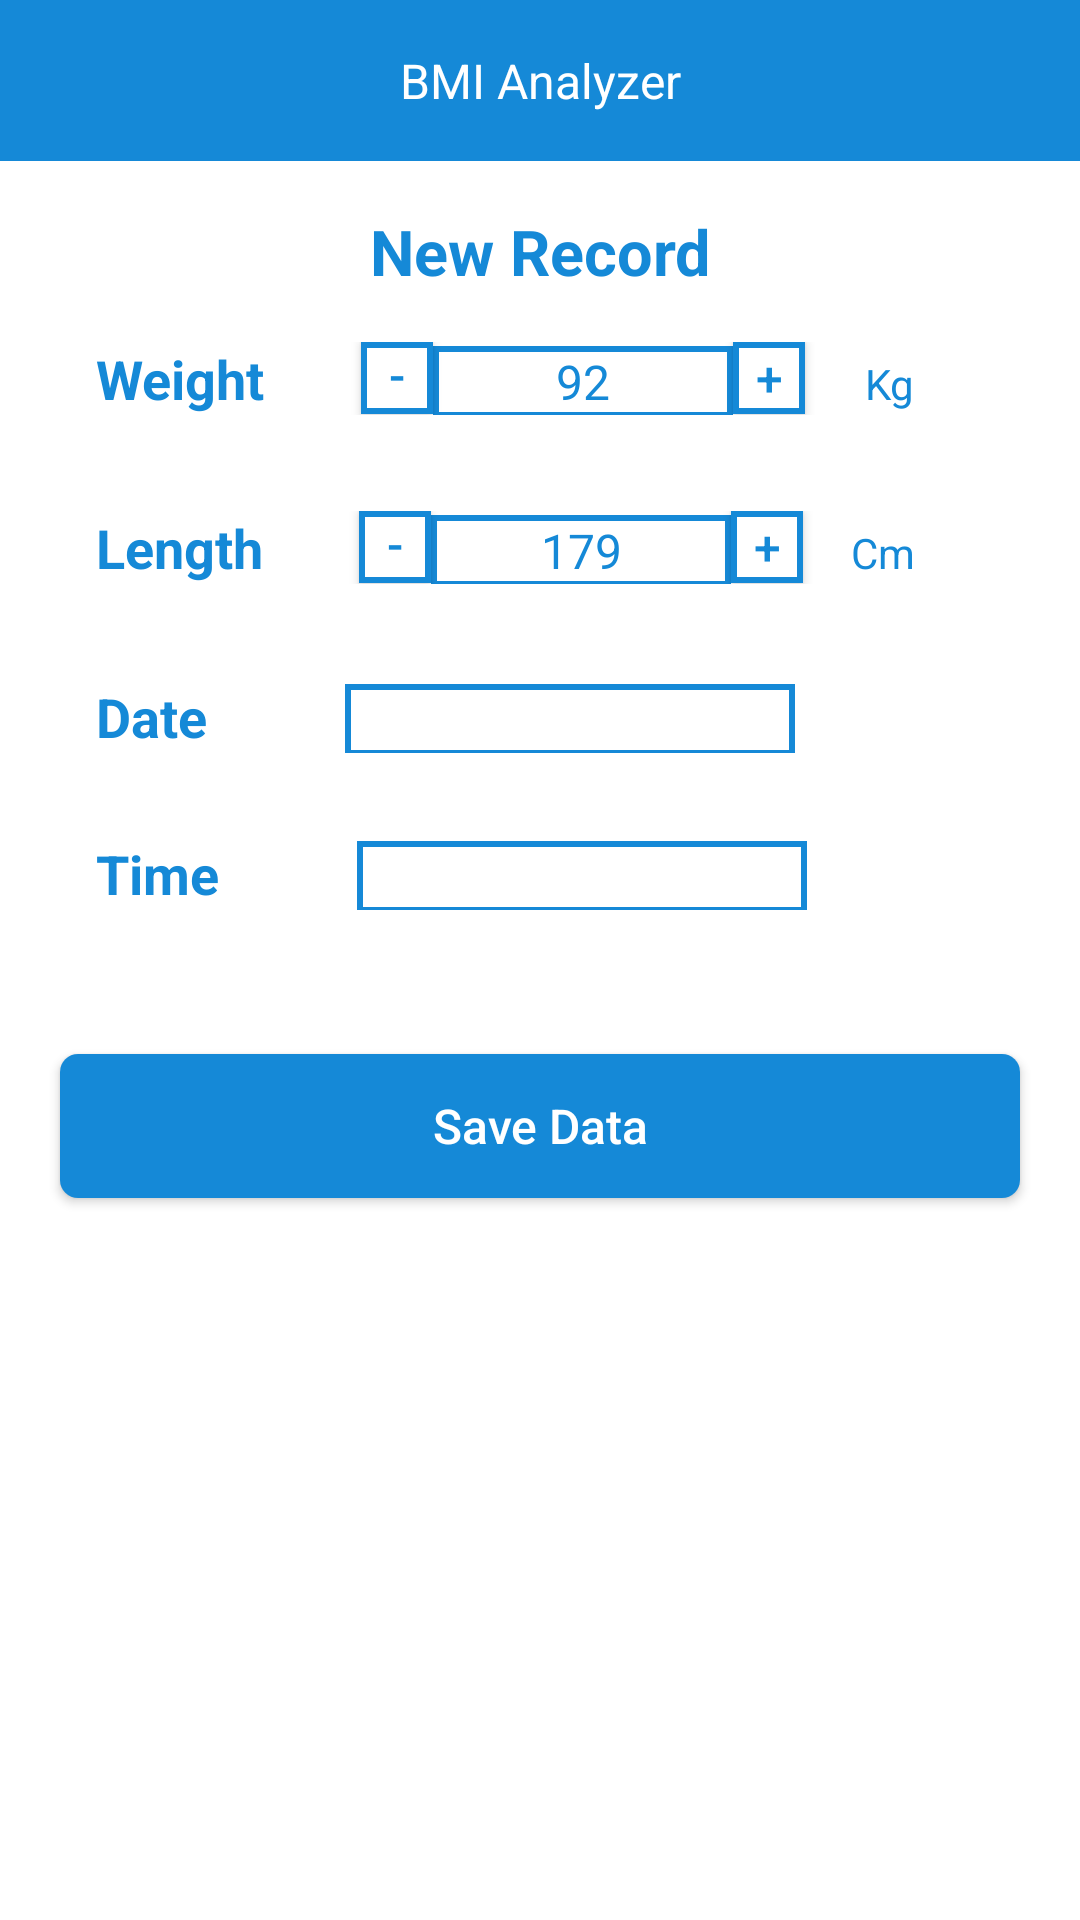

Layout XML and referenced resources for this Android screen:
<!-- AndroidManifest.xml: application theme Theme.BMIAnalayzer -->
<!-- res/layout/activity_newrecord.xml -->
<?xml version="1.0" encoding="utf-8"?>
<LinearLayout
    xmlns:android="http://schemas.android.com/apk/res/android"
    xmlns:app="http://schemas.android.com/apk/res-auto"
    xmlns:tools="http://schemas.android.com/tools"
    android:layout_width="match_parent"
    android:layout_height="match_parent"
    android:orientation="vertical"
    tools:context=".newrecord">

    <com.google.android.material.appbar.AppBarLayout
        android:id="@+id/appBarLayout"
        android:layout_width="match_parent"
        android:layout_height="wrap_content"
        android:padding="16sp"
        app:layout_constraintTop_toTopOf="parent"
        app:layout_constraintStart_toStartOf="parent"
        app:layout_constraintEnd_toEndOf="parent"
        >

        <TextView
            android:layout_width="match_parent"
            android:layout_height="wrap_content"
            android:gravity="center"
            android:text="BMI Analyzer"
            android:textColor="@color/white"
            android:textSize="16sp"
        />
    </com.google.android.material.appbar.AppBarLayout>

    <TextView
        android:layout_width="match_parent"
        android:layout_height="wrap_content"
        android:layout_margin="16dp"
        android:gravity="center"
        android:text="New Record"
        android:textColor="@color/BMICOlOR"
        android:textStyle="bold"
        android:textSize="21dp"
    />

    <LinearLayout
        android:layout_width="match_parent"
        android:layout_height="wrap_content"
        android:layout_marginLeft="16sp"
        android:layout_marginRight="16dp"
        android:layout_marginBottom="16sp"
        android:orientation="horizontal"
    >

        <TextView
            android:layout_width="wrap_content"
            android:layout_height="wrap_content"
            android:layout_marginLeft="16sp"
            android:layout_marginRight="16dp"
            android:text="Weight"
            android:textColor="@color/BMICOlOR"
            android:textStyle="bold"
            android:textSize="18sp"
        />

        <androidx.appcompat.widget.AppCompatButton
            android:id="@+id/minWei"
            android:layout_width="24sp"
            android:layout_height="24sp"
            android:layout_gravity="center"
            android:layout_marginLeft="16sp"
            android:background="@drawable/stroke"
            android:gravity="center"
            android:onClick="minWei"
            android:paddingBottom="2dp"
            android:text="-"
            android:textSize="16sp"
            android:textColor="@color/BMICOlOR"
        />

        <EditText
            android:id="@+id/weight"
            android:layout_width="100dp"
            android:layout_height="24dp"
            android:background="@drawable/stroke"
            android:gravity="center"
            android:inputType="number"
            android:text="92"
            android:textColor="@color/BMICOlOR"
            android:textSize="16sp"
        />

        <androidx.appcompat.widget.AppCompatButton
            android:id="@+id/maxWei"
            android:layout_width="24sp"
            android:layout_height="24sp"
            android:layout_marginRight="10sp"
            android:layout_gravity="center"
            android:background="@drawable/stroke"
            android:gravity="center"
            android:onClick="maxWei"
            android:text="+"
            android:textColor="@color/BMICOlOR"
            android:textSize="16sp"
        />

        <TextView
            android:layout_width="wrap_content"
            android:layout_height="wrap_content"
            android:layout_marginLeft="10dp"
            android:layout_marginRight="24dp"
            android:text="Kg"
            android:textColor="@color/BMICOlOR"
        />
    </LinearLayout>

    <LinearLayout
        android:layout_width="match_parent"
        android:layout_height="wrap_content"
        android:layout_marginLeft="16sp"
        android:layout_marginTop="16sp"
        android:layout_marginRight="16dp"
        android:layout_marginBottom="16sp"
        android:orientation="horizontal"
    >

        <TextView
            android:layout_width="wrap_content"
            android:layout_height="wrap_content"
            android:layout_marginLeft="16sp"
            android:layout_marginRight="16dp"
            android:text="Length"
            android:textColor="@color/BMICOlOR"
            android:textStyle="bold"
            android:textSize="18sp"
        />

        <androidx.appcompat.widget.AppCompatButton
            android:id="@+id/minLength"
            android:layout_width="24sp"
            android:layout_height="24sp"
            android:layout_gravity="center"
            android:layout_marginLeft="16sp"
            android:background="@drawable/stroke"
            android:gravity="center"
            android:onClick="minLength"
            android:paddingBottom="2dp"
            android:text="-"
            android:textColor="@color/BMICOlOR"
            android:textSize="16sp"
        />

        <EditText
            android:id="@+id/length"
            android:layout_width="100dp"
            android:layout_height="24dp"
            android:background="@drawable/stroke"
            android:gravity="center"
            android:inputType="number"
            android:text="179"
            android:textSize="16sp"
            android:textColor="@color/BMICOlOR"
        />

        <androidx.appcompat.widget.AppCompatButton
            android:id="@+id/maxLength"
            android:layout_width="24sp"
            android:layout_height="24sp"
            android:layout_gravity="center"
            android:background="@drawable/stroke"
            android:gravity="center"
            android:onClick="maxLength"
            android:text="+"
            android:textSize="16sp"
            android:textColor="@color/BMICOlOR"
        />

        <TextView
            android:layout_width="wrap_content"
            android:layout_height="wrap_content"
            android:layout_marginLeft="16dp"
            android:layout_marginRight="16dp"
            android:text="Cm"
            android:textColor="@color/BMICOlOR" />
    </LinearLayout>

    <LinearLayout
        android:layout_width="match_parent"
        android:layout_height="wrap_content"
        android:layout_marginLeft="16sp"
        android:layout_marginTop="16sp"
        android:layout_marginRight="16dp"
        android:layout_marginBottom="12sp"
        android:orientation="horizontal"
    >

        <TextView
            android:layout_width="wrap_content"
            android:layout_height="wrap_content"
            android:layout_marginLeft="16sp"
            android:layout_marginRight="16dp"
            android:text="Date"
            android:textColor="@color/BMICOlOR"
            android:textSize="18sp"
            android:textStyle="bold"
        />


        <TextView
            android:id="@+id/date"
            android:layout_width="150dp"
            android:layout_height="24dp"
            android:layout_marginLeft="30dp"
            android:background="@drawable/stroke"
            android:gravity="center"
            android:textColor="@color/BMICOlOR"
            android:textSize="16sp" />
    </LinearLayout>

    <LinearLayout
        android:layout_width="match_parent"
        android:layout_height="wrap_content"
        android:layout_marginLeft="16sp"
        android:layout_marginTop="16sp"
        android:layout_marginRight="16dp"
        android:layout_marginBottom="16sp"
        android:orientation="horizontal">

        <TextView
            android:layout_width="wrap_content"
            android:layout_height="wrap_content"
            android:layout_marginLeft="16sp"
            android:layout_marginRight="16dp"
            android:text="Time"
            android:textColor="@color/BMICOlOR"
            android:textSize="18sp"
            android:textStyle="bold"
        />


        <TextView
            android:id="@+id/time"
            android:layout_width="150dp"
            android:layout_height="24dp"
            android:layout_marginLeft="30dp"
            android:background="@drawable/stroke"
            android:gravity="center"
            android:textColor="@color/BMICOlOR"
            android:textSize="16sp"
        />
    </LinearLayout>

    <androidx.appcompat.widget.AppCompatButton
        android:id="@+id/btn_saveData"
        android:layout_width="match_parent"
        android:layout_height="wrap_content"
        android:layout_marginLeft="20sp"
        android:layout_marginRight="20sp"
        android:layout_marginTop="32dp"
        android:onClick="save"
        android:background="@drawable/co"
        android:text="Save Data"
        android:textAllCaps="false"
        android:textColor="#FFFFFF"
        android:textSize="16sp"
    />

</LinearLayout>
<!-- resources referenced by this layout -->
<resources>
  <color name="BMICOlOR">#1589D7</color>
  <color name="white">#FFFFFFFF</color>
  <!-- drawable co (drawable) -->
  <?xml version="1.0" encoding="utf-8"?>
   <shape android:shape="rectangle"
  
       xmlns:android="http://schemas.android.com/apk/res/android">
       <corners android:radius="6dp"/>
       <solid android:color="@color/BMICOlOR"/>
  
   </shape>
  <!-- drawable stroke (drawable) -->
  <?xml version="1.0" encoding="utf-8"?>
  <shape
      xmlns:android="http://schemas.android.com/apk/res/android"
      android:shape="rectangle">
  
      <stroke
          android:width="2dp"
          android:color="@color/BMICOlOR">
      </stroke>
  
      <solid
          android:color="@color/white">
      </solid>
  
  </shape>
  <style name="Theme.BMIAnalayzer" parent="Theme.MaterialComponents.DayNight.DarkActionBar">
          
          <item name="colorPrimary">@color/purple_500</item>
          <item name="colorPrimaryVariant">@color/purple_700</item>
          <item name="colorOnPrimary">@color/white</item>
          
          <item name="colorSecondary">@color/teal_200</item>
          <item name="colorSecondaryVariant">@color/teal_700</item>
          <item name="colorOnSecondary">#1589D7</item>
          
          <item name="android:statusBarColor" tools:targetApi="l">?attr/colorPrimaryVariant</item>
          
      </style>
  <color name="purple_500">#1589D7</color>
  <color name="purple_700">#FF3700B3</color>
  <color name="teal_200">#FF03DAC5</color>
  <color name="teal_700">#FF018786</color>
</resources>
